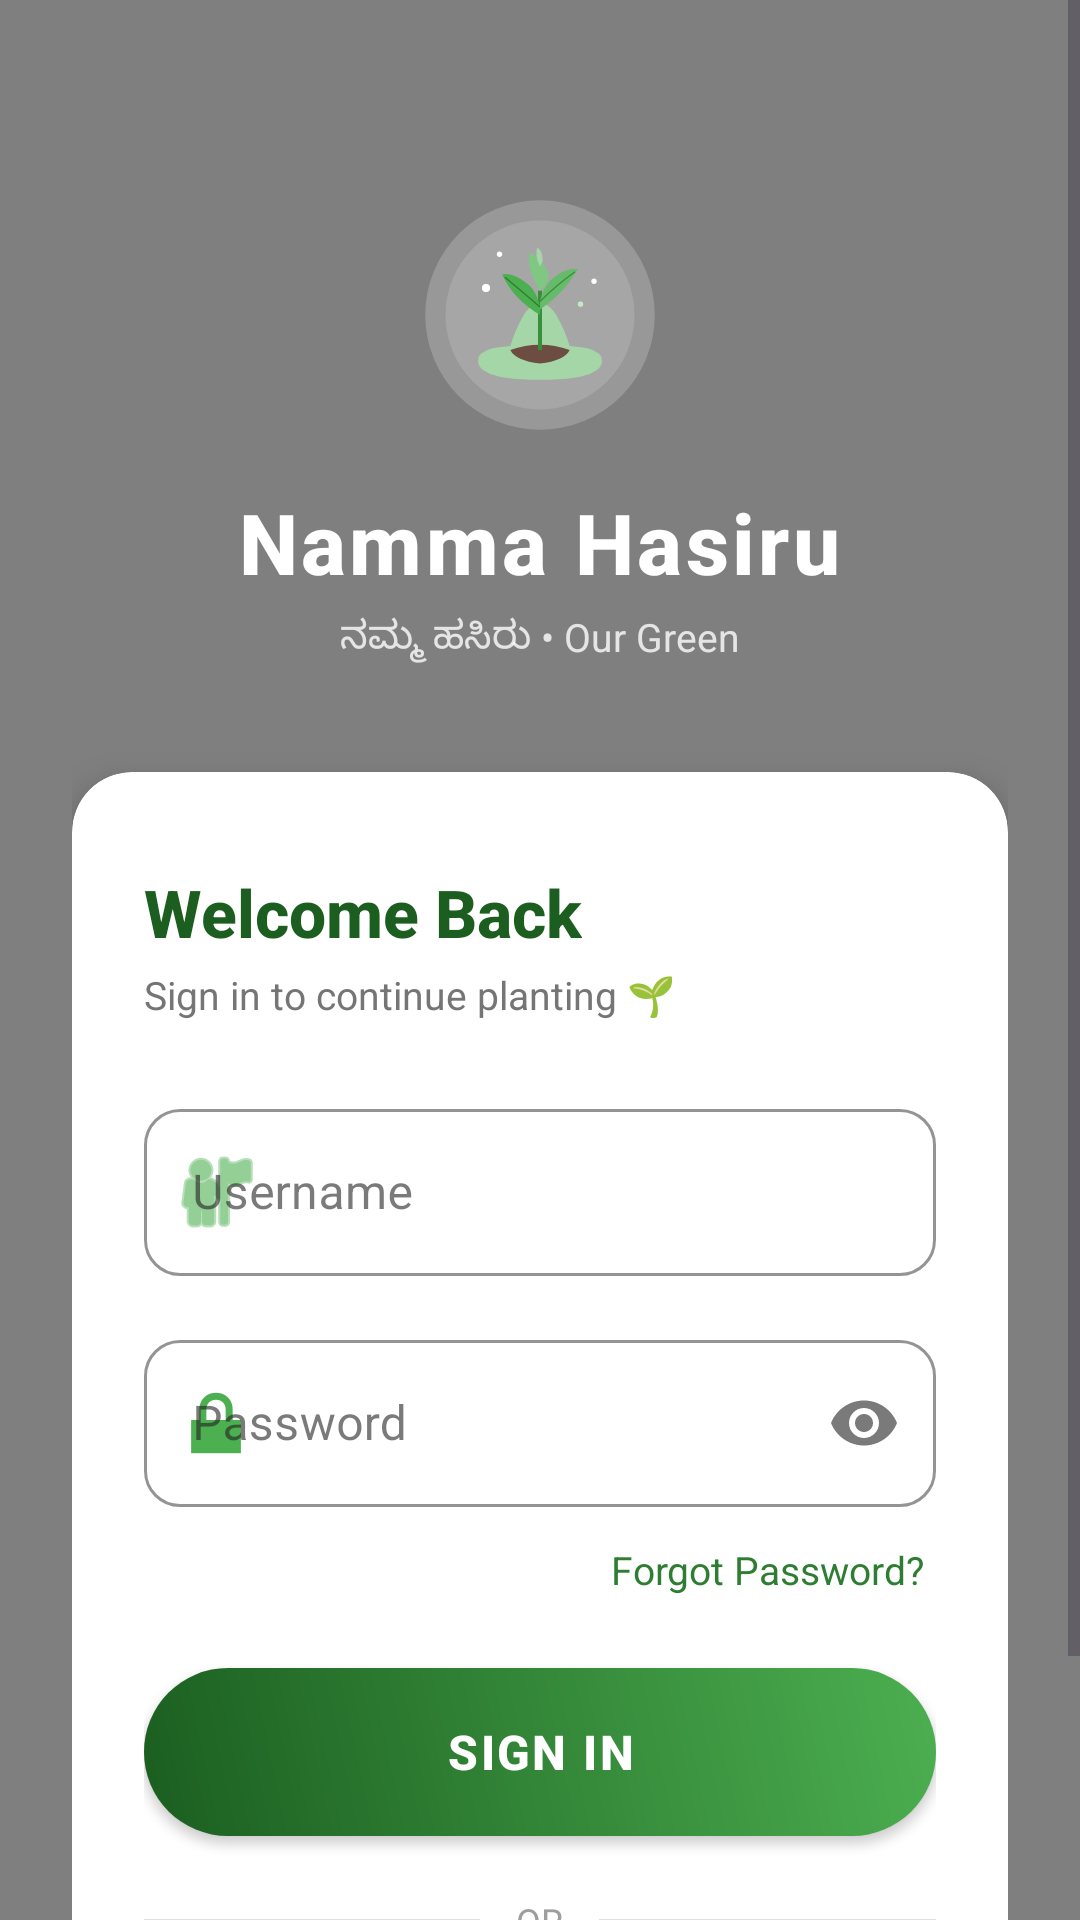

Layout XML and referenced resources for this Android screen:
<!-- AndroidManifest.xml: application theme Theme.NammaHasiru -->
<!-- res/layout/activity_login.xml -->
<FrameLayout xmlns:android="http://schemas.android.com/apk/res/android"
    xmlns:app="http://schemas.android.com/apk/res-auto"
    android:layout_width="match_parent"
    android:layout_height="match_parent"
    android:background="@drawable/login_background">

    
    <com.nammahasiru.app.FloatingLeavesView
        android:layout_width="match_parent"
        android:layout_height="match_parent" />

    <ScrollView
        android:layout_width="match_parent"
        android:layout_height="match_parent"
        android:fillViewport="true">

    <LinearLayout
        android:layout_width="match_parent"
        android:layout_height="wrap_content"
        android:gravity="center_horizontal"
        android:orientation="vertical"
        android:paddingHorizontal="24dp"
        android:paddingTop="60dp"
        android:paddingBottom="32dp">

        
        <ImageView
            android:id="@+id/iv_login_logo"
            android:layout_width="90dp"
            android:layout_height="90dp"
            android:src="@drawable/ic_app_logo"
            android:contentDescription="App Logo" />

        
        <TextView
            android:layout_width="wrap_content"
            android:layout_height="wrap_content"
            android:layout_marginTop="12dp"
            android:fontFamily="sans-serif-medium"
            android:letterSpacing="0.04"
            android:text="Namma Hasiru"
            android:textColor="#FFFFFF"
            android:textSize="28sp"
            android:textStyle="bold" />

        
        <TextView
            android:layout_width="wrap_content"
            android:layout_height="wrap_content"
            android:layout_marginTop="4dp"
            android:text="ನಮ್ಮ ಹಸಿರು • Our Green"
            android:textColor="#CCFFFFFF"
            android:textSize="13sp" />

        
        <androidx.cardview.widget.CardView
            android:layout_width="match_parent"
            android:layout_height="wrap_content"
            android:layout_marginTop="36dp"
            app:cardCornerRadius="20dp"
            app:cardElevation="8dp"
            app:cardBackgroundColor="#FFFFFF">

            <LinearLayout
                android:layout_width="match_parent"
                android:layout_height="wrap_content"
                android:orientation="vertical"
                android:paddingHorizontal="24dp"
                android:paddingTop="32dp"
                android:paddingBottom="28dp">

                <TextView
                    android:layout_width="wrap_content"
                    android:layout_height="wrap_content"
                    android:text="Welcome Back"
                    android:textColor="#1B5E20"
                    android:textSize="22sp"
                    android:textStyle="bold"
                    android:fontFamily="sans-serif-medium" />

                <TextView
                    android:layout_width="wrap_content"
                    android:layout_height="wrap_content"
                    android:layout_marginTop="4dp"
                    android:text="Sign in to continue planting 🌱"
                    android:textColor="#757575"
                    android:textSize="13sp" />

                
                <com.google.android.material.textfield.TextInputLayout
                    android:id="@+id/til_username"
                    android:layout_width="match_parent"
                    android:layout_height="wrap_content"
                    android:layout_marginTop="24dp"
                    android:hint="Username"
                    style="@style/Widget.MaterialComponents.TextInputLayout.OutlinedBox"
                    app:boxCornerRadiusTopStart="12dp"
                    app:boxCornerRadiusTopEnd="12dp"
                    app:boxCornerRadiusBottomStart="12dp"
                    app:boxCornerRadiusBottomEnd="12dp"
                    app:boxStrokeColor="#4CAF50"
                    app:hintTextColor="#4CAF50"
                    app:startIconDrawable="@android:drawable/ic_menu_myplaces"
                    app:startIconTint="#4CAF50">

                    <com.google.android.material.textfield.TextInputEditText
                        android:id="@+id/et_username"
                        android:layout_width="match_parent"
                        android:layout_height="wrap_content"
                        android:inputType="text"
                        android:imeOptions="actionNext" />
                </com.google.android.material.textfield.TextInputLayout>

                
                <com.google.android.material.textfield.TextInputLayout
                    android:id="@+id/til_password"
                    android:layout_width="match_parent"
                    android:layout_height="wrap_content"
                    android:layout_marginTop="16dp"
                    android:hint="Password"
                    style="@style/Widget.MaterialComponents.TextInputLayout.OutlinedBox"
                    app:boxCornerRadiusTopStart="12dp"
                    app:boxCornerRadiusTopEnd="12dp"
                    app:boxCornerRadiusBottomStart="12dp"
                    app:boxCornerRadiusBottomEnd="12dp"
                    app:boxStrokeColor="#4CAF50"
                    app:hintTextColor="#4CAF50"
                    app:startIconDrawable="@android:drawable/ic_lock_lock"
                    app:startIconTint="#4CAF50"
                    app:endIconMode="password_toggle">

                    <com.google.android.material.textfield.TextInputEditText
                        android:id="@+id/et_password"
                        android:layout_width="match_parent"
                        android:layout_height="wrap_content"
                        android:inputType="textPassword"
                        android:imeOptions="actionDone" />
                </com.google.android.material.textfield.TextInputLayout>

                
                <TextView
                    android:id="@+id/tv_forgot_password"
                    android:layout_width="wrap_content"
                    android:layout_height="wrap_content"
                    android:layout_gravity="end"
                    android:layout_marginTop="12dp"
                    android:layout_marginEnd="4dp"
                    android:text="Forgot Password?"
                    android:textColor="#2E7D32"
                    android:textSize="13sp"
                    android:clickable="true"
                    android:focusable="true" />

                
                <Button
                    android:id="@+id/btn_login"
                    android:layout_width="match_parent"
                    android:layout_height="56dp"
                    android:layout_marginTop="24dp"
                    android:background="@drawable/btn_green_gradient"
                    android:text="Sign In"
                    android:textColor="#FFFFFF"
                    android:textSize="16sp"
                    android:textStyle="bold"
                    android:letterSpacing="0.05"
                    android:elevation="4dp" />

                
                <LinearLayout
                    android:layout_width="match_parent"
                    android:layout_height="wrap_content"
                    android:layout_marginTop="20dp"
                    android:gravity="center_vertical"
                    android:orientation="horizontal">

                    <View
                        android:layout_width="0dp"
                        android:layout_height="1dp"
                        android:layout_weight="1"
                        android:background="#E0E0E0" />

                    <TextView
                        android:layout_width="wrap_content"
                        android:layout_height="wrap_content"
                        android:layout_marginHorizontal="12dp"
                        android:text="OR"
                        android:textColor="#9E9E9E"
                        android:textSize="12sp" />

                    <View
                        android:layout_width="0dp"
                        android:layout_height="1dp"
                        android:layout_weight="1"
                        android:background="#E0E0E0" />
                </LinearLayout>

                
                <LinearLayout
                    android:layout_width="wrap_content"
                    android:layout_height="wrap_content"
                    android:layout_gravity="center"
                    android:layout_marginTop="16dp"
                    android:gravity="center"
                    android:orientation="horizontal">

                    <TextView
                        android:layout_width="wrap_content"
                        android:layout_height="wrap_content"
                        android:text="New to Namma Hasiru? "
                        android:textColor="#757575"
                        android:textSize="13sp" />

                    <TextView
                        android:id="@+id/tv_sign_up"
                        android:layout_width="wrap_content"
                        android:layout_height="wrap_content"
                        android:text="Create Account"
                        android:textColor="#2E7D32"
                        android:textSize="13sp"
                        android:textStyle="bold"
                        android:clickable="true"
                        android:focusable="true" />
                </LinearLayout>

            </LinearLayout>
        </androidx.cardview.widget.CardView>

    </LinearLayout>
    </ScrollView>
</FrameLayout>
<!-- resources referenced by this layout -->
<resources>
  <!-- drawable btn_green_gradient (drawable) -->
  <?xml version="1.0" encoding="utf-8"?>
  <shape xmlns:android="http://schemas.android.com/apk/res/android"
      android:shape="rectangle">
      <gradient
          android:angle="45"
          android:startColor="#1B5E20"
          android:endColor="#4CAF50"
          android:type="linear" />
      <corners android:radius="30dp" />
  </shape>
  <!-- drawable ic_app_logo: vector/xml drawable (drawable, 2368 chars, omitted) -->
  <!-- drawable login_background (drawable) -->
  <?xml version="1.0" encoding="utf-8"?>
  <shape xmlns:android="http://schemas.android.com/apk/res/android">
      <gradient
          android:angle="160"
          android:startColor="#1B5E20"
          android:centerColor="#2E7D32"
          android:endColor="#388E3C"
          android:type="linear" />
  </shape>
  <style name="Theme.NammaHasiru" parent="Theme.Material3.Light.NoActionBar">
          
          <item name="colorPrimary">@color/green_700</item>
          <item name="colorOnPrimary">@color/white</item>
          <item name="colorPrimaryContainer">@color/green_100</item>
          <item name="colorOnPrimaryContainer">@color/green_900</item>
  
          
          <item name="colorSecondary">@color/earth_amber</item>
          <item name="colorOnSecondary">@color/white</item>
          <item name="colorSecondaryContainer">@color/green_50</item>
          <item name="colorOnSecondaryContainer">@color/green_800</item>
  
          
          <item name="android:statusBarColor">@color/green_800</item>
          
          <item name="android:navigationBarColor">@color/surface_color</item>
  
          
          <item name="android:windowBackground">@color/background_color</item>
          <item name="colorSurface">@color/surface_color</item>
          <item name="colorOnSurface">@color/text_primary</item>
      </style>
  <color name="green_700">#2E7D32</color>
  <color name="white">#FFFFFF</color>
  <color name="green_100">#DCEDC8</color>
  <color name="green_900">#1B4020</color>
  <color name="earth_amber">#FF8F00</color>
  <color name="green_50">#F1F8E9</color>
  <color name="green_800">#1B5E20</color>
  <color name="surface_color">#FFFFFF</color>
  <color name="background_color">#F1F8E9</color>
  <color name="text_primary">#212121</color>
</resources>
